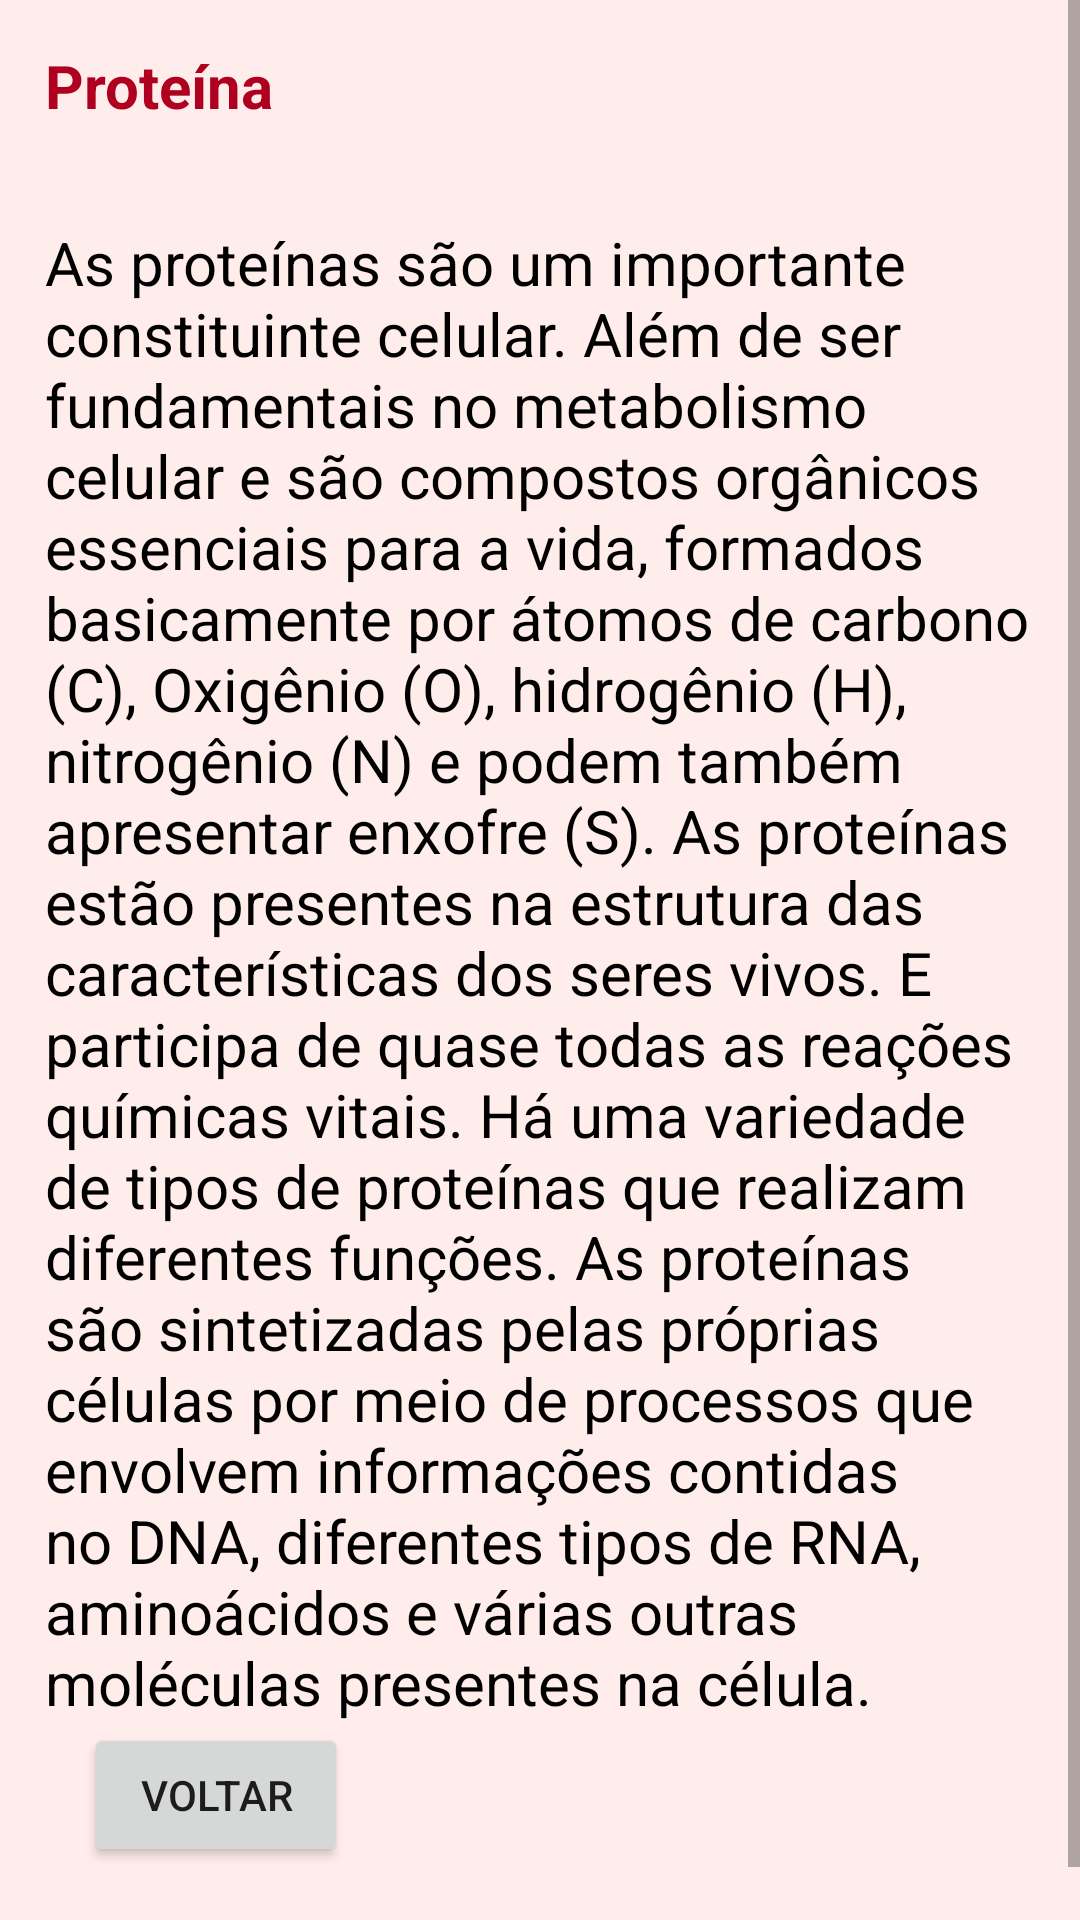

The Android layout XML behind this screen, and the referenced resources:
<!-- AndroidManifest.xml: application theme Theme.SinteseDeProteina -->
<!-- res/layout/conteudo_proteina.xml -->
<?xml version="1.0" encoding="utf-8"?>

<ScrollView xmlns:android="http://schemas.android.com/apk/res/android"
    xmlns:app="http://schemas.android.com/apk/res-auto"
    xmlns:tools="http://schemas.android.com/tools"
    android:layout_width="match_parent"
    android:layout_height="match_parent"
    android:fillViewport="true">
<androidx.constraintlayout.widget.ConstraintLayout
    android:id="@+id/linearLayout"
    android:layout_width="match_parent"
    android:layout_height="match_parent"
    android:layout_margin="15dp">

    <Button
        android:id="@+id/bt_voltar1"
        android:layout_width="wrap_content"
        android:layout_height="wrap_content"
        android:layout_marginBottom="36dp"
        android:text="VOLTAR"
        app:layout_constraintBottom_toBottomOf="parent"
        app:layout_constraintEnd_toEndOf="parent"
        app:layout_constraintHorizontal_bias="0.054"
        app:layout_constraintStart_toStartOf="parent"
        app:layout_constraintTop_toBottomOf="@+id/textProt"
        app:layout_constraintVertical_bias="1.0" />

    <TextView
        android:id="@+id/textProt"
        android:layout_width="0dp"
        android:layout_height="wrap_content"
        android:layout_marginTop="32dp"
        android:text="As proteínas são um importante constituinte celular. Além de ser fundamentais no metabolismo celular e são compostos orgânicos essenciais para a vida, formados basicamente por átomos de carbono (C), Oxigênio (O), hidrogênio (H), nitrogênio (N) e podem também apresentar enxofre (S). As proteínas estão presentes na estrutura das características dos seres vivos. E participa de quase todas as reações químicas vitais. Há uma variedade de tipos de proteínas que realizam diferentes funções. As proteínas são sintetizadas pelas próprias células por meio de processos que envolvem informações contidas no DNA, diferentes tipos de RNA, aminoácidos e várias outras moléculas presentes na célula. "
        android:textColor="@color/black"
        android:textSize="20sp"
        app:layout_constraintEnd_toEndOf="parent"
        app:layout_constraintHorizontal_bias="0.0"
        app:layout_constraintStart_toStartOf="parent"
        app:layout_constraintTop_toBottomOf="@+id/textProtTitulo" />

    <TextView
        android:id="@+id/textProtTitulo"
        android:layout_width="0dp"
        android:layout_height="wrap_content"
        android:text="Proteína"
        android:textColor="@color/vermelho"
        android:textSize="20sp"
        android:textStyle="bold"
        app:layout_constraintEnd_toEndOf="parent"
        app:layout_constraintHorizontal_bias="0.0"
        app:layout_constraintStart_toStartOf="parent"
        app:layout_constraintTop_toTopOf="parent" />

</androidx.constraintlayout.widget.ConstraintLayout>
</ScrollView>
<!-- resources referenced by this layout -->
<resources>
  <color name="black">#FF000000</color>
  <color name="vermelho">#B00020</color>
  <style name="Theme.SinteseDeProteina" parent="Theme.MaterialComponents.Light.DarkActionBar">
          
          <item name="colorPrimary">@color/colorPrimary</item>
          <item name="colorPrimaryVariant">@color/colorSecundary</item>
          <item name="colorOnPrimary">@color/white</item> 
          
          <item name="colorSecondary">@color/fita</item>
          <item name="colorSecondaryVariant">@color/purple_700</item>
          <item name="colorOnSecondary">@color/white</item>
          
          <item name="android:statusBarColor" tools:targetApi="l">?attr/colorPrimaryVariant</item>
          <item name="android:windowBackground">@drawable/ic_android_4</item>
  
          
      </style>
  <color name="colorPrimary">#FF6600</color>
  <color name="colorSecundary">#C34E00</color>
  <color name="white">#FFFFFFFF</color>
  <color name="fita">#0054E4</color>
  <color name="purple_700">#FF3700B3</color>
  <!-- drawable ic_android_4: vector/xml drawable (drawable, 98076 chars, omitted) -->
</resources>
